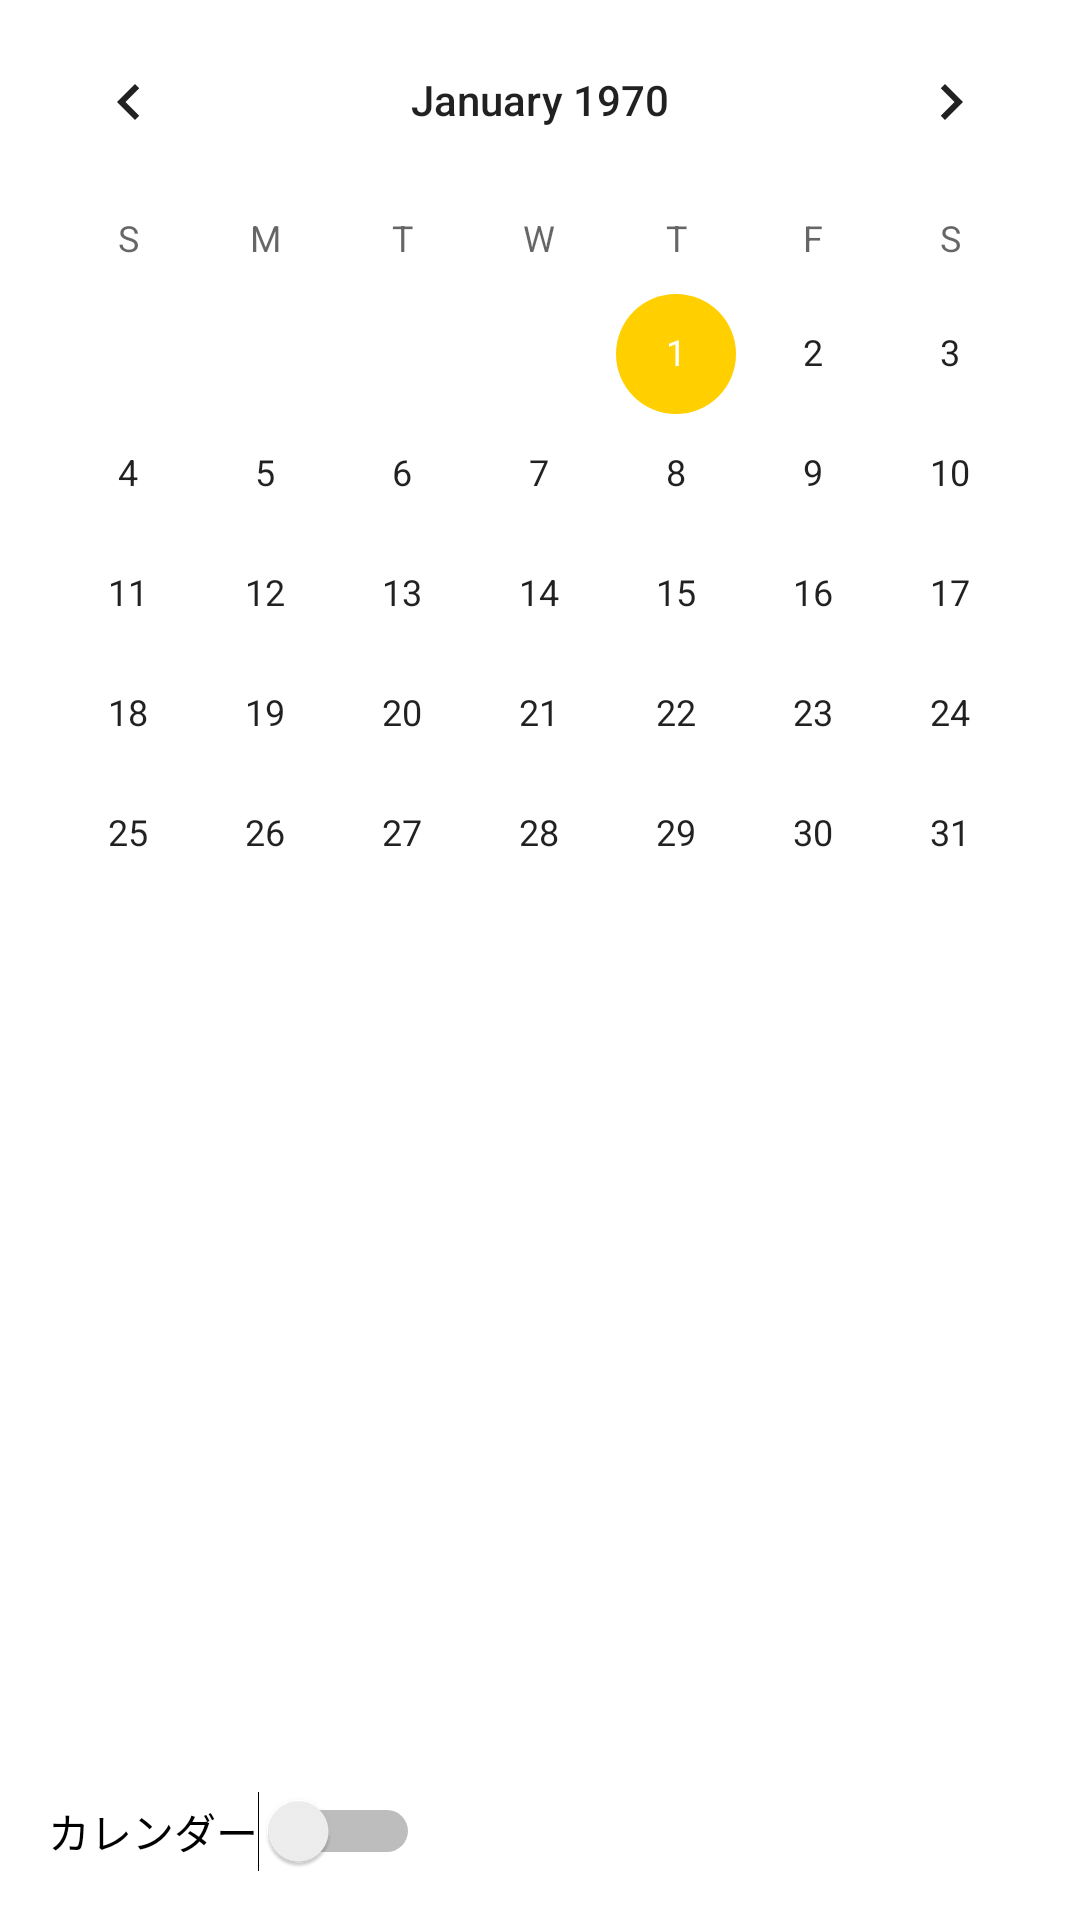

Write the Android layout XML for this screen, with the resource values it uses.
<!-- AndroidManifest.xml: application theme Theme.LA_Original -->
<!-- res/layout/fragment_calendar.xml -->
<?xml version="1.0" encoding="utf-8"?>
<androidx.constraintlayout.widget.ConstraintLayout xmlns:android="http://schemas.android.com/apk/res/android"
    xmlns:app="http://schemas.android.com/apk/res-auto"
    xmlns:tools="http://schemas.android.com/tools"
    android:layout_width="match_parent"
    android:layout_height="match_parent"
    android:orientation="vertical"
    tools:context=".CalendarFragment">

    <Switch
        android:id="@+id/calendarSwitch"
        android:layout_width="wrap_content"
        android:layout_height="wrap_content"
        android:layout_marginStart="16dp"
        android:layout_marginBottom="16dp"
        android:text="カレンダー"
        app:layout_constraintBottom_toBottomOf="parent"
        app:layout_constraintStart_toStartOf="parent" />

    <CalendarView
        android:id="@+id/calendar"
        android:layout_width="match_parent"
        android:layout_height="wrap_content"
        app:layout_constraintEnd_toEndOf="parent"
        app:layout_constraintStart_toStartOf="parent"
        app:layout_constraintTop_toTopOf="parent" />

    <androidx.recyclerview.widget.RecyclerView
        android:id="@+id/recordRecyclerViewInCalendar"
        android:layout_width="match_parent"
        android:layout_height="0dp"
        android:layout_marginBottom="16dp"
        app:layout_constraintBottom_toTopOf="@+id/calendarSwitch"
        app:layout_constraintEnd_toEndOf="parent"
        app:layout_constraintStart_toStartOf="parent"
        app:layout_constraintTop_toBottomOf="@+id/calendar" />

</androidx.constraintlayout.widget.ConstraintLayout>
<!-- resources referenced by this layout -->
<resources>
  <style name="Theme.LA_Original" parent="Theme.MaterialComponents.DayNight.DarkActionBar">
          
          <item name="colorPrimary">@color/purple_500</item>
          <item name="colorPrimaryVariant">@color/purple_700</item>
          <item name="colorOnPrimary">@color/white</item>
          
          <item name="colorSecondary">@color/teal_200</item>
          <item name="colorSecondaryVariant">@color/teal_700</item>
          <item name="colorOnSecondary">@color/black</item>
          
          <item name="android:statusBarColor" tools:targetApi="l">?attr/colorPrimaryVariant</item>
          
      </style>
  <color name="purple_500">#68534D</color>
  <color name="purple_700">#22181C</color>
  <color name="white">#FFFFFF</color>
  <color name="teal_200">#FFCF00</color>
  <color name="teal_700">#FFCF00</color>
  <color name="black">#22181C</color>
</resources>
